Dataset: retinal_images (GitHub, prisi8379/Retiscan_Miniproject). Classes: mild diabetic retinopathy, moderate diabetic retinopathy, proliferative diabetic retinopathy, severe diabetic retinopathy.

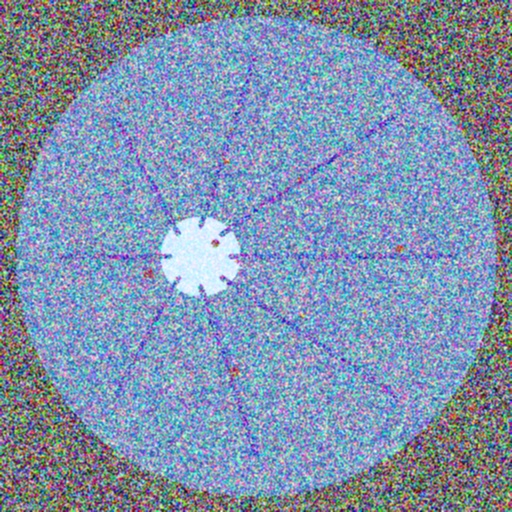
Label: moderate diabetic retinopathy

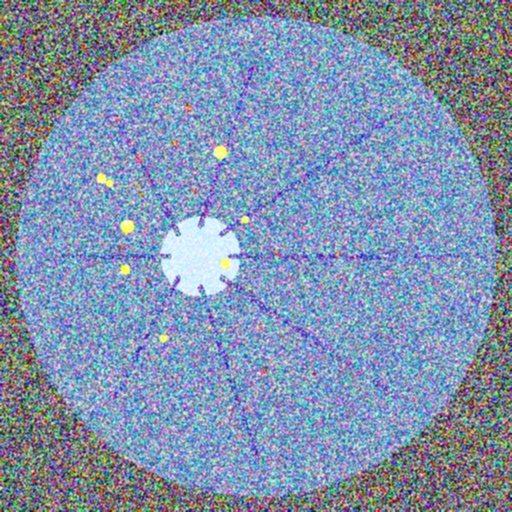
Label: severe diabetic retinopathy

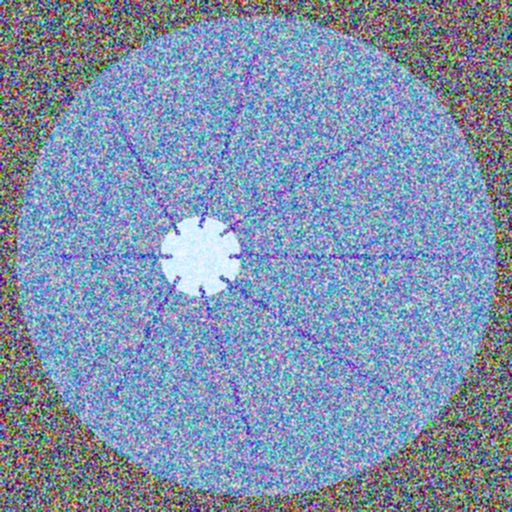
Label: mild diabetic retinopathy

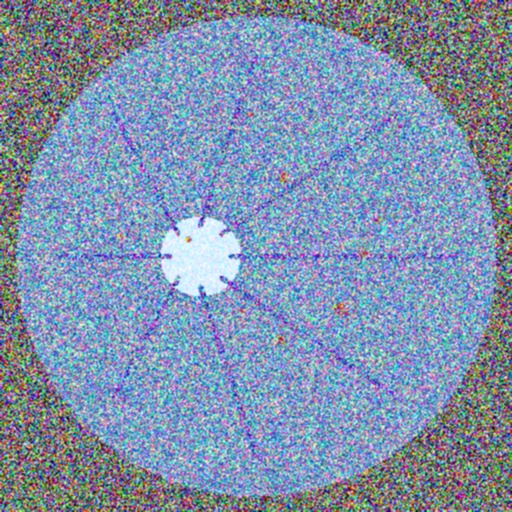
Label: moderate diabetic retinopathy

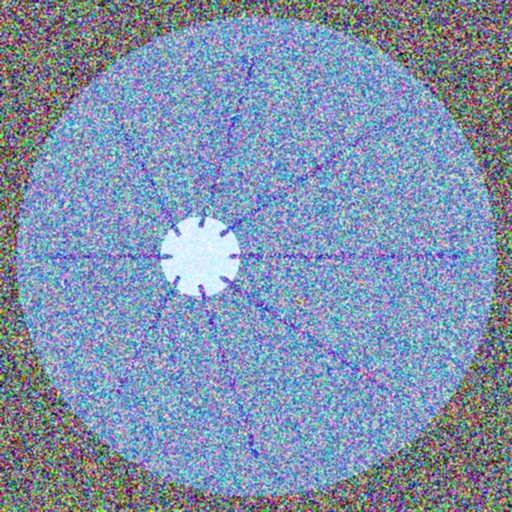
Label: mild diabetic retinopathy

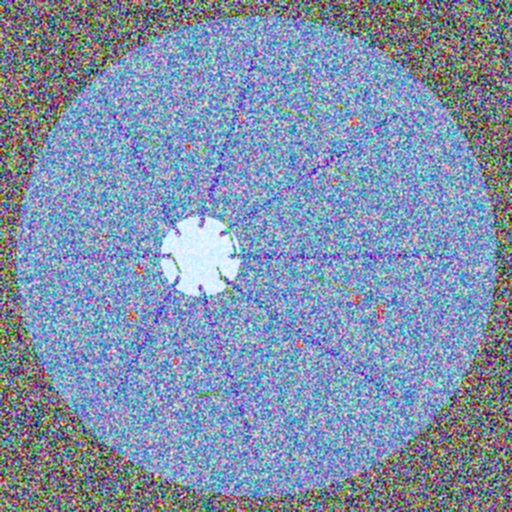
Label: proliferative diabetic retinopathy
